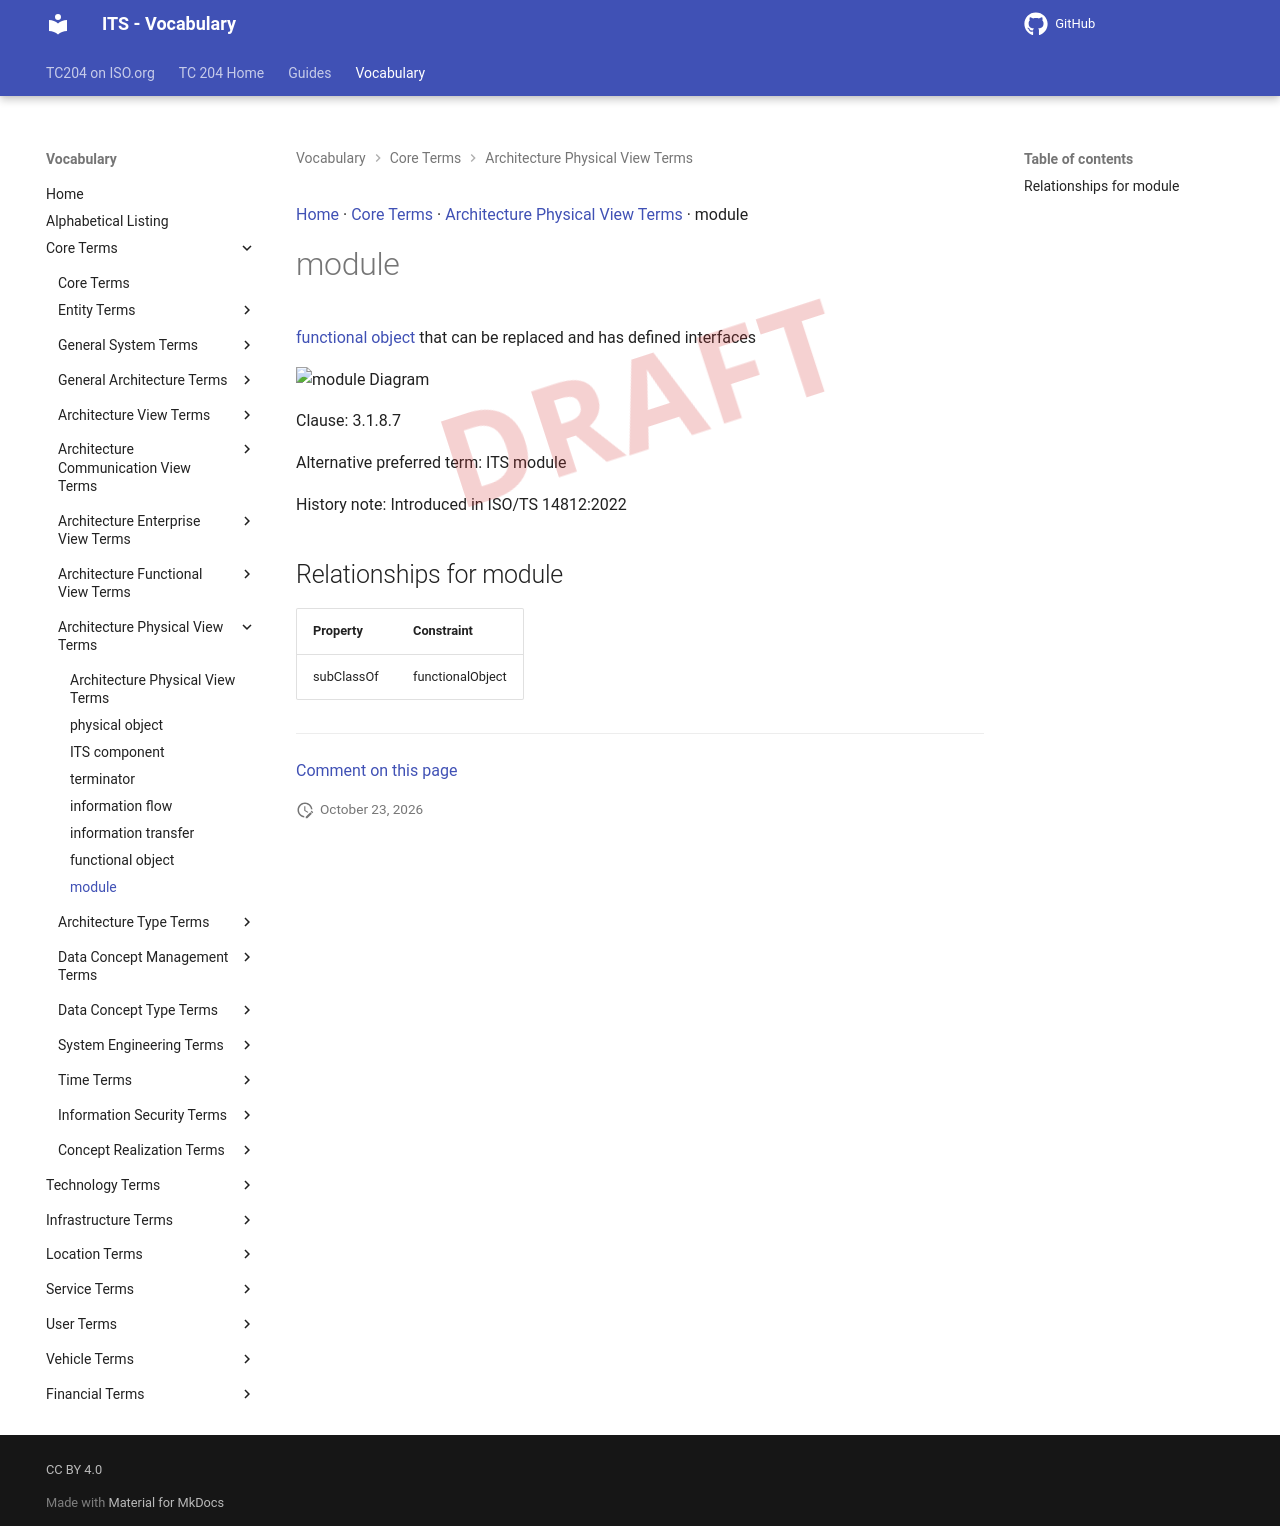

repository: ISO-TC204/iso14812 · page: v1.1.2-alpha.5/terms/module/index.html · generator: mkdocs

[Home](../index.md) · [Core Terms](groups/Core Terms.md) · [Architecture Physical View Terms](patterns/Architecture Physical View Terms.md) · module

# module

<div class="draft4-watermark" aria-hidden="true"></div>

[functional object](functional object.md) that can be replaced and has defined interfaces

<object type="image/svg+xml" data="../../diagrams/module.dot.svg">
    <img alt="module Diagram" src="../../diagrams/module.dot.png" /> <!-- Fallback for non-SVG browsers -->
</object>

Clause: 3.1.8.7

Alternative preferred term: ITS module

History note: Introduced in ISO/TS 14812:2022

## Relationships for module

| Property | Constraint |
| --- | --- |
| subClassOf | functionalObject |


---

[Comment on this page](https://github.com/ISO-TC204/iso14812/issues/new?template=page-feedback.yml&title=%5BPage+feedback%5D+module&page-title=module&page-path=terms%2Fmodule.md)
